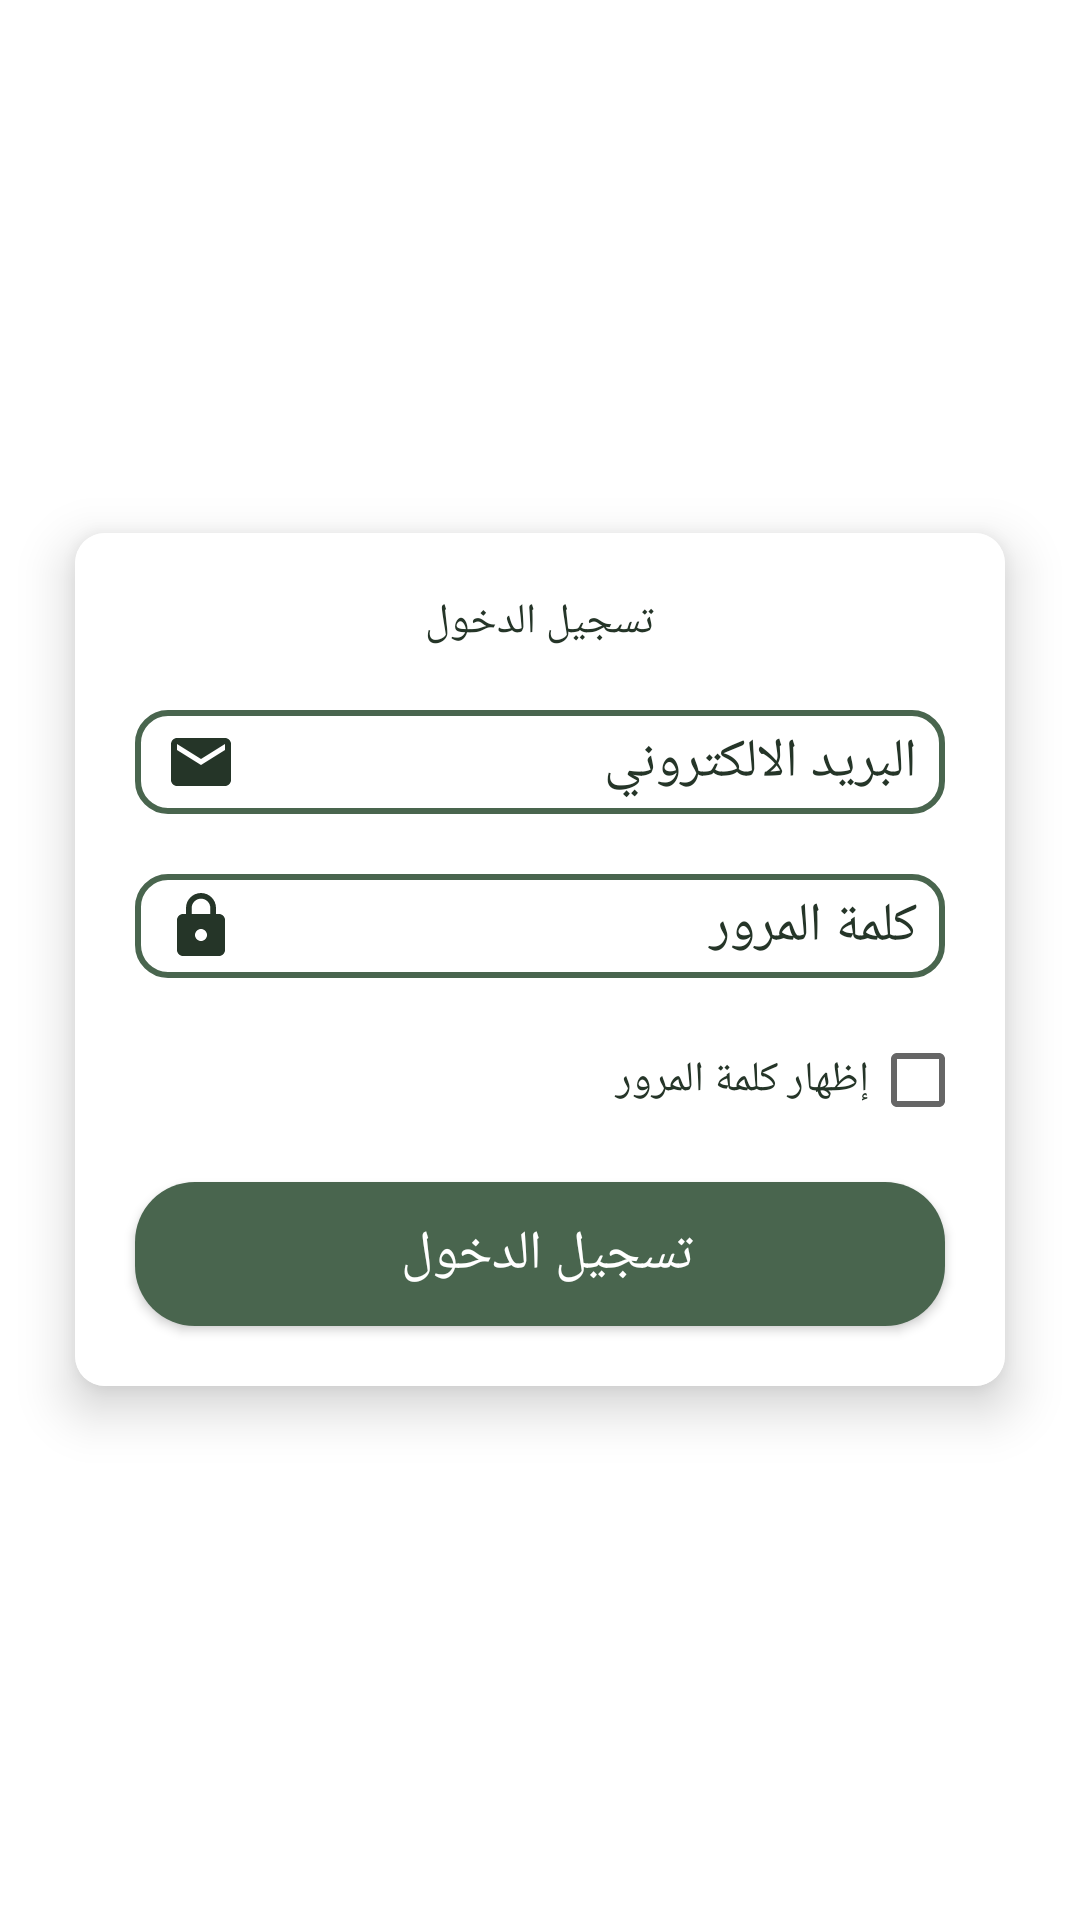

Here is an Android app screen rendered from its layout file. Give the layout XML and the strings, colors and styles it references.
<!-- AndroidManifest.xml: application theme Theme.ToServeYou -->
<!-- res/layout/activity_login_activity.xml -->
<?xml version="1.0" encoding="utf-8"?>
<LinearLayout xmlns:android="http://schemas.android.com/apk/res/android"
    xmlns:app="http://schemas.android.com/apk/res-auto"
    xmlns:tools="http://schemas.android.com/tools"
    android:layout_width="match_parent"
    android:layout_height="match_parent"
    tools:context=".user_acces.login_activity"
    android:orientation="vertical">
    <androidx.core.widget.NestedScrollView
        android:layout_width="match_parent"
        android:layout_height="match_parent"
        android:background="@color/white">
        <androidx.cardview.widget.CardView
            android:layout_width="match_parent"
            android:layout_height="wrap_content"
            app:cardElevation="10dp"
            app:cardCornerRadius="10dp"
            android:layout_margin="10dp"
            android:layout_marginBottom="20dp"
            app:cardMaxElevation="12dp"
            app:cardPreventCornerOverlap="true"
            app:cardUseCompatPadding="true"
            app:cardBackgroundColor="@color/white"
            android:layout_gravity="center"
            >
            <LinearLayout
                android:layout_width="match_parent"
                android:layout_height="match_parent"
                android:padding="10dp"
                android:orientation="vertical"
                android:layout_gravity="center"
                android:background="@color/white"
                >
                <ImageView
                    android:layout_width="@dimen/_100sdp"
                    android:layout_height="@dimen/_100sdp"
                    android:src="@drawable/logo"
                    android:layout_gravity="center"
                    android:scaleType="fitXY"
                    />
                <TextView
                    android:layout_height="wrap_content"
                    android:layout_width="wrap_content"
                    android:layout_margin="10dp"
                    android:textColor="@color/green1"
                    android:gravity="center"
                    android:layout_gravity="center"
                    android:text=" تسجيل الدخول "/>

                <EditText
                    android:layout_height="wrap_content"
                    android:layout_width="match_parent"
                    android:layout_margin="10dp"
                    android:id="@+id/email_edittext_login"
                    android:textColor="@color/green1"
                    android:textColorHint="@color/green1"
                    android:background="@drawable/edittext_shape"
                    android:padding="5dp"
                    android:paddingStart="10dp"
                    android:inputType="textEmailAddress"
                    android:drawablePadding="10dp"
                    android:drawableStart="@drawable/ic_baseline_email_24"
                    android:hint=" البريد الالكتروني "
                    android:ems="10"/>
                <EditText
                    android:layout_height="wrap_content"
                    android:layout_width="match_parent"
                    android:layout_margin="10dp"
                    android:id="@+id/email_password_text_login"
                    android:textColor="@color/green1"
                    android:textColorHint="@color/green1"
                    android:background="@drawable/edittext_shape"
                    android:padding="5dp"
                    android:paddingStart="10dp"
                    android:gravity="end"
                    android:inputType="textPassword"
                    android:drawablePadding="10dp"
                    android:drawableStart="@drawable/ic_baseline_lock_24"
                    android:hint=" كلمة المرور "
                    android:ems="10"/>
                <LinearLayout
                    android:layout_width="match_parent"
                    android:layout_height="wrap_content"
                    android:orientation="horizontal"
                    android:layout_marginStart="10dp"
                    android:layout_marginEnd="10dp"
                    >
                    <TextView
                        android:layout_width="match_parent"
                        android:layout_height="match_parent"
                        android:text="إظهار كلمة المرور"
                        android:textColor="@color/green1"
                        android:textSize="14sp"
                        android:layout_weight="1"
                        android:gravity="center|start"
                        >
                    </TextView>
                    <CheckBox
                        android:layout_width="50dp"
                        android:layout_height="match_parent"
                        android:id="@+id/show_password_login"
                        android:layout_weight="1"
                        >
                    </CheckBox>

                </LinearLayout>

                <androidx.appcompat.widget.AppCompatButton
                    android:layout_height="wrap_content"
                    android:layout_width="match_parent"
                    android:layout_margin="10dp"
                    android:id="@+id/login_button"
                    android:layout_gravity="center"
                    android:textColor="@color/white"
                    android:textSize="18sp"
                    android:background="@drawable/button_shape"
                    android:text="تسجيل الدخول "/>
            </LinearLayout>
        </androidx.cardview.widget.CardView>
    </androidx.core.widget.NestedScrollView>
</LinearLayout>
<!-- resources referenced by this layout -->
<resources>
  <color name="green1">#253528</color>
  <color name="white">#ffffff</color>
  <!-- drawable button_shape (drawable) -->
  <?xml version="1.0" encoding="utf-8"?>
  <shape xmlns:android="http://schemas.android.com/apk/res/android">
  <corners android:radius="20dp"></corners>
      <solid android:color="@color/green2"></solid>
  </shape>
  <!-- drawable edittext_shape (drawable) -->
  <?xml version="1.0" encoding="utf-8"?>
  <shape xmlns:android="http://schemas.android.com/apk/res/android">
  
      <corners android:radius="10dp"
          >
      </corners>
      <stroke android:color="@color/green2"
          android:width="2dp">
      </stroke>
  </shape>
  <!-- drawable ic_baseline_email_24 (drawable) -->
  <vector
      xmlns:android="http://schemas.android.com/apk/res/android"
      android:width="24dp"
      android:height="24dp"
      android:viewportWidth="24"
      android:viewportHeight="24"
      android:tint="@color/green1">
    <path
        android:fillColor="@color/green1"
        android:pathData="M20,4L4,4c-1.1,0 -1.99,0.9 -1.99,2L2,18c0,1.1 0.9,2 2,2h16c1.1,0 2,-0.9 2,-2L22,6c0,-1.1 -0.9,-2 -2,-2zM20,8l-8,5 -8,-5L4,6l8,5 8,-5v2z"/>
  </vector>
  <!-- drawable ic_baseline_lock_24 (drawable) -->
  <vector xmlns:android="http://schemas.android.com/apk/res/android"
      android:width="24dp"
      android:height="24dp"
      android:viewportWidth="24"
      android:viewportHeight="24"
      android:tint="@color/green1">
    <path
        android:fillColor="@color/green1"
        android:pathData="M18,8h-1L17,6c0,-2.76 -2.24,-5 -5,-5S7,3.24 7,6v2L6,8c-1.1,0 -2,0.9 -2,2v10c0,1.1 0.9,2 2,2h12c1.1,0 2,-0.9 2,-2L20,10c0,-1.1 -0.9,-2 -2,-2zM12,17c-1.1,0 -2,-0.9 -2,-2s0.9,-2 2,-2 2,0.9 2,2 -0.9,2 -2,2zM15.1,8L8.9,8L8.9,6c0,-1.71 1.39,-3.1 3.1,-3.1 1.71,0 3.1,1.39 3.1,3.1v2z"/>
  </vector>
  <!-- drawable logo: png bitmap (drawable, 43881 bytes) -->
  <style name="Theme.ToServeYou" parent="Theme.MaterialComponents.DayNight.NoActionBar">
          
          <item name="colorPrimary">@color/purple_500</item>
          <item name="colorPrimaryVariant">@color/green3</item>
          <item name="colorOnPrimary">@color/white</item>
          
          <item name="colorSecondary">@color/teal_200</item>
          <item name="colorSecondaryVariant">@color/teal_700</item>
          <item name="colorOnSecondary">@color/black</item>
          
          <item name="android:statusBarColor" tools:targetApi="l">?attr/colorPrimaryVariant</item>
          
      </style>
  <color name="green2">#49654e</color>
  <color name="purple_500">#FF6200EE</color>
  <color name="green3">#8ba888</color>
  <color name="teal_200">#253528</color>
  <color name="teal_700">#FF018786</color>
  <color name="black">#c0cfb2</color>
</resources>
